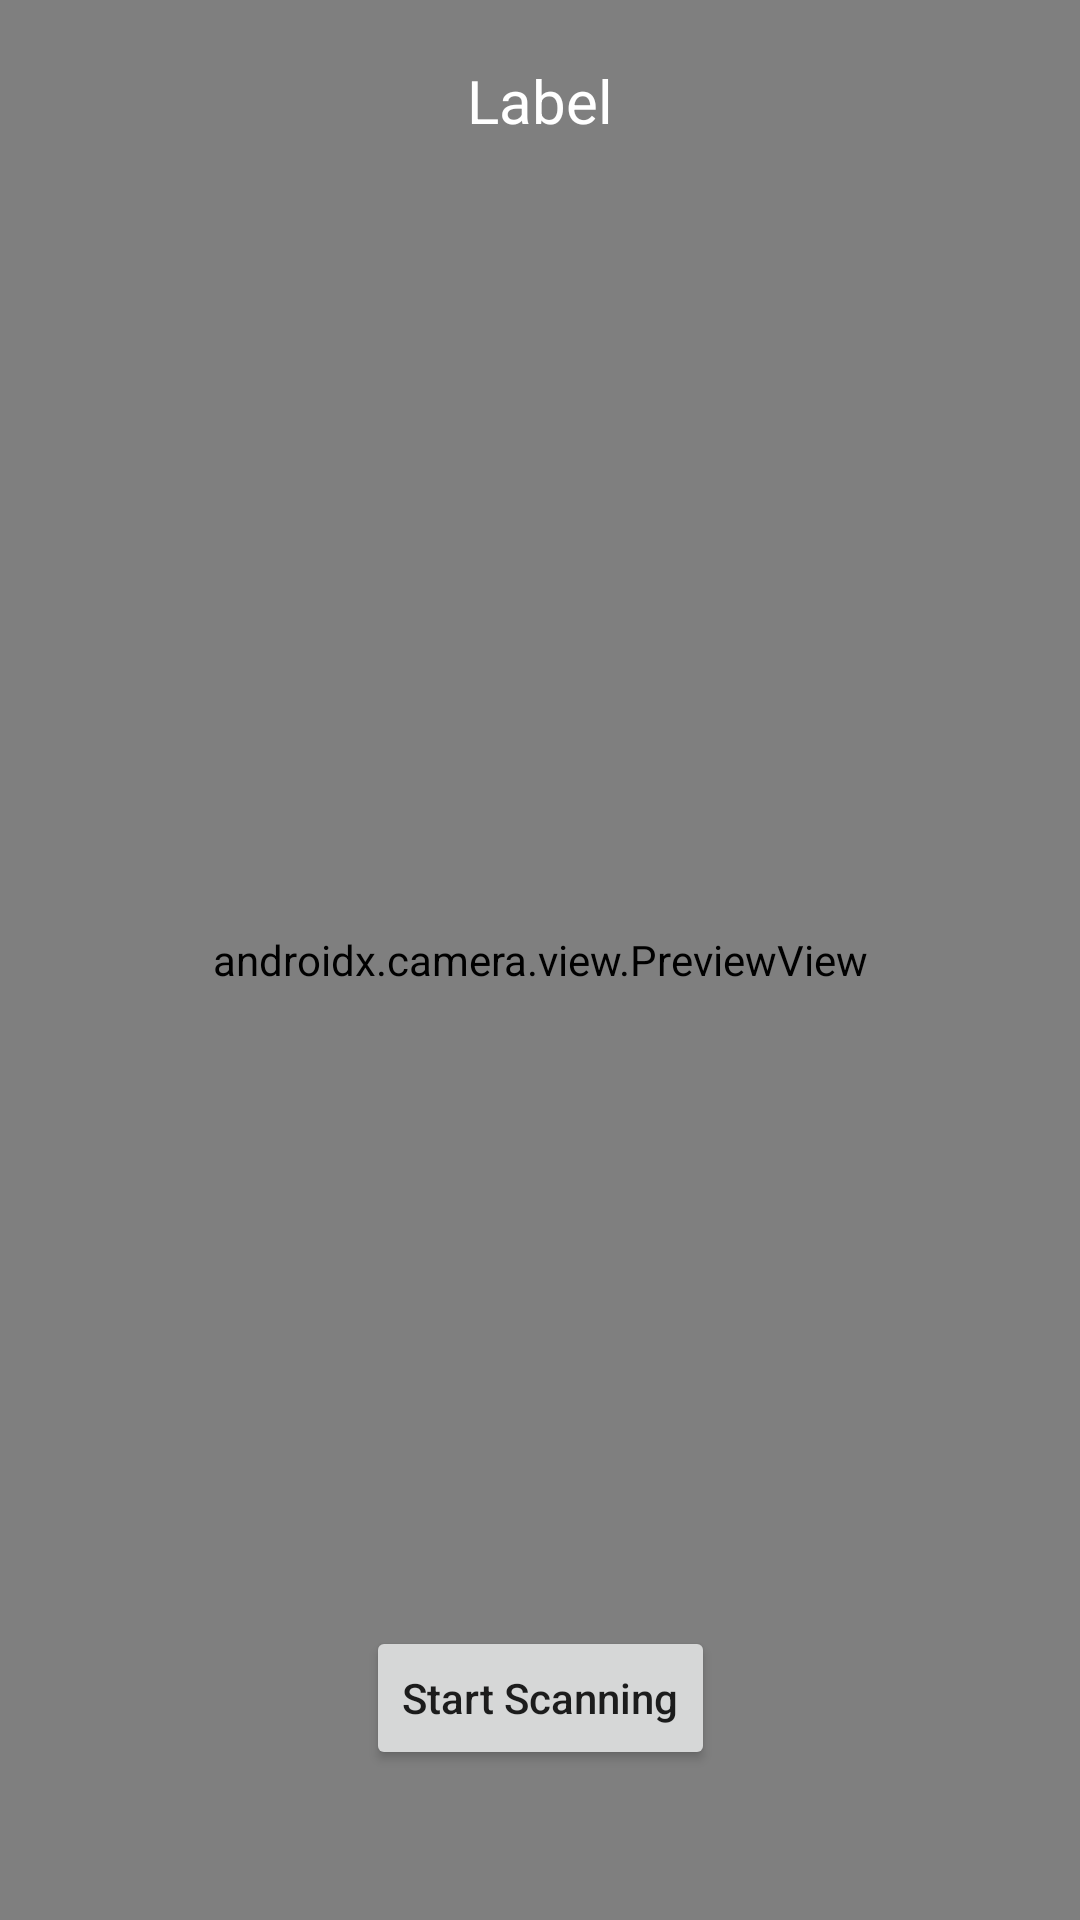

Layout XML and referenced resources for this Android screen:
<!-- AndroidManifest.xml: application theme Theme.Lenzz -->
<!-- res/layout/activity_text_recognisation.xml -->
<?xml version="1.0" encoding="utf-8"?>
<androidx.constraintlayout.widget.ConstraintLayout xmlns:android="http://schemas.android.com/apk/res/android"
    xmlns:app="http://schemas.android.com/apk/res-auto"
    xmlns:tools="http://schemas.android.com/tools"
    android:layout_width="match_parent"
    android:layout_height="match_parent"
    tools:context=".textrecog.TextRecognizationActivity">



    <androidx.camera.view.PreviewView
        android:id="@+id/viewFinder"
        android:layout_width="match_parent"
        android:layout_height="match_parent">

    </androidx.camera.view.PreviewView>




    <Button
        android:id="@+id/btnTakePhoto"
        android:layout_width="wrap_content"
        android:layout_height="wrap_content"
        android:text="Start Scanning"
        android:textAllCaps="false"
        android:clickable="true"
        app:layout_constraintBottom_toBottomOf="parent"
        app:layout_constraintStart_toStartOf="parent"
        app:layout_constraintEnd_toEndOf="parent"
        android:layout_marginBottom="50dp" />

    <TextView
        android:id="@+id/tvRecognisedText"
        android:layout_width="wrap_content"
        android:layout_height="wrap_content"
        android:layout_marginTop="20dp"
        android:text="Label"
        android:textColor="@color/white"
        android:textSize="20sp"
        app:layout_constraintLeft_toLeftOf="parent"
        app:layout_constraintRight_toRightOf="parent"
        app:layout_constraintTop_toTopOf="parent" />


</androidx.constraintlayout.widget.ConstraintLayout>
<!-- resources referenced by this layout -->
<resources>
  <color name="white">#FFFFFFFF</color>
  <style name="Theme.Lenzz" parent="Theme.MaterialComponents.DayNight.NoActionBar">
          
          <item name="colorPrimary">@color/teal_200</item>
          <item name="colorPrimaryVariant">@color/purple_700</item>
          <item name="colorOnPrimary">@color/white</item>
          
          <item name="colorSecondary">#62AFF3</item>
          <item name="colorSecondaryVariant">@color/teal_700</item>
          <item name="colorOnSecondary">@color/black</item>
          
          <item name="android:statusBarColor">?attr/colorPrimaryVariant</item>
          
      </style>
  <color name="teal_200">#FF03DAC5</color>
  <color name="purple_700">#FF3700B3</color>
  <color name="teal_700">#FF018786</color>
  <color name="black">#FF000000</color>
</resources>
